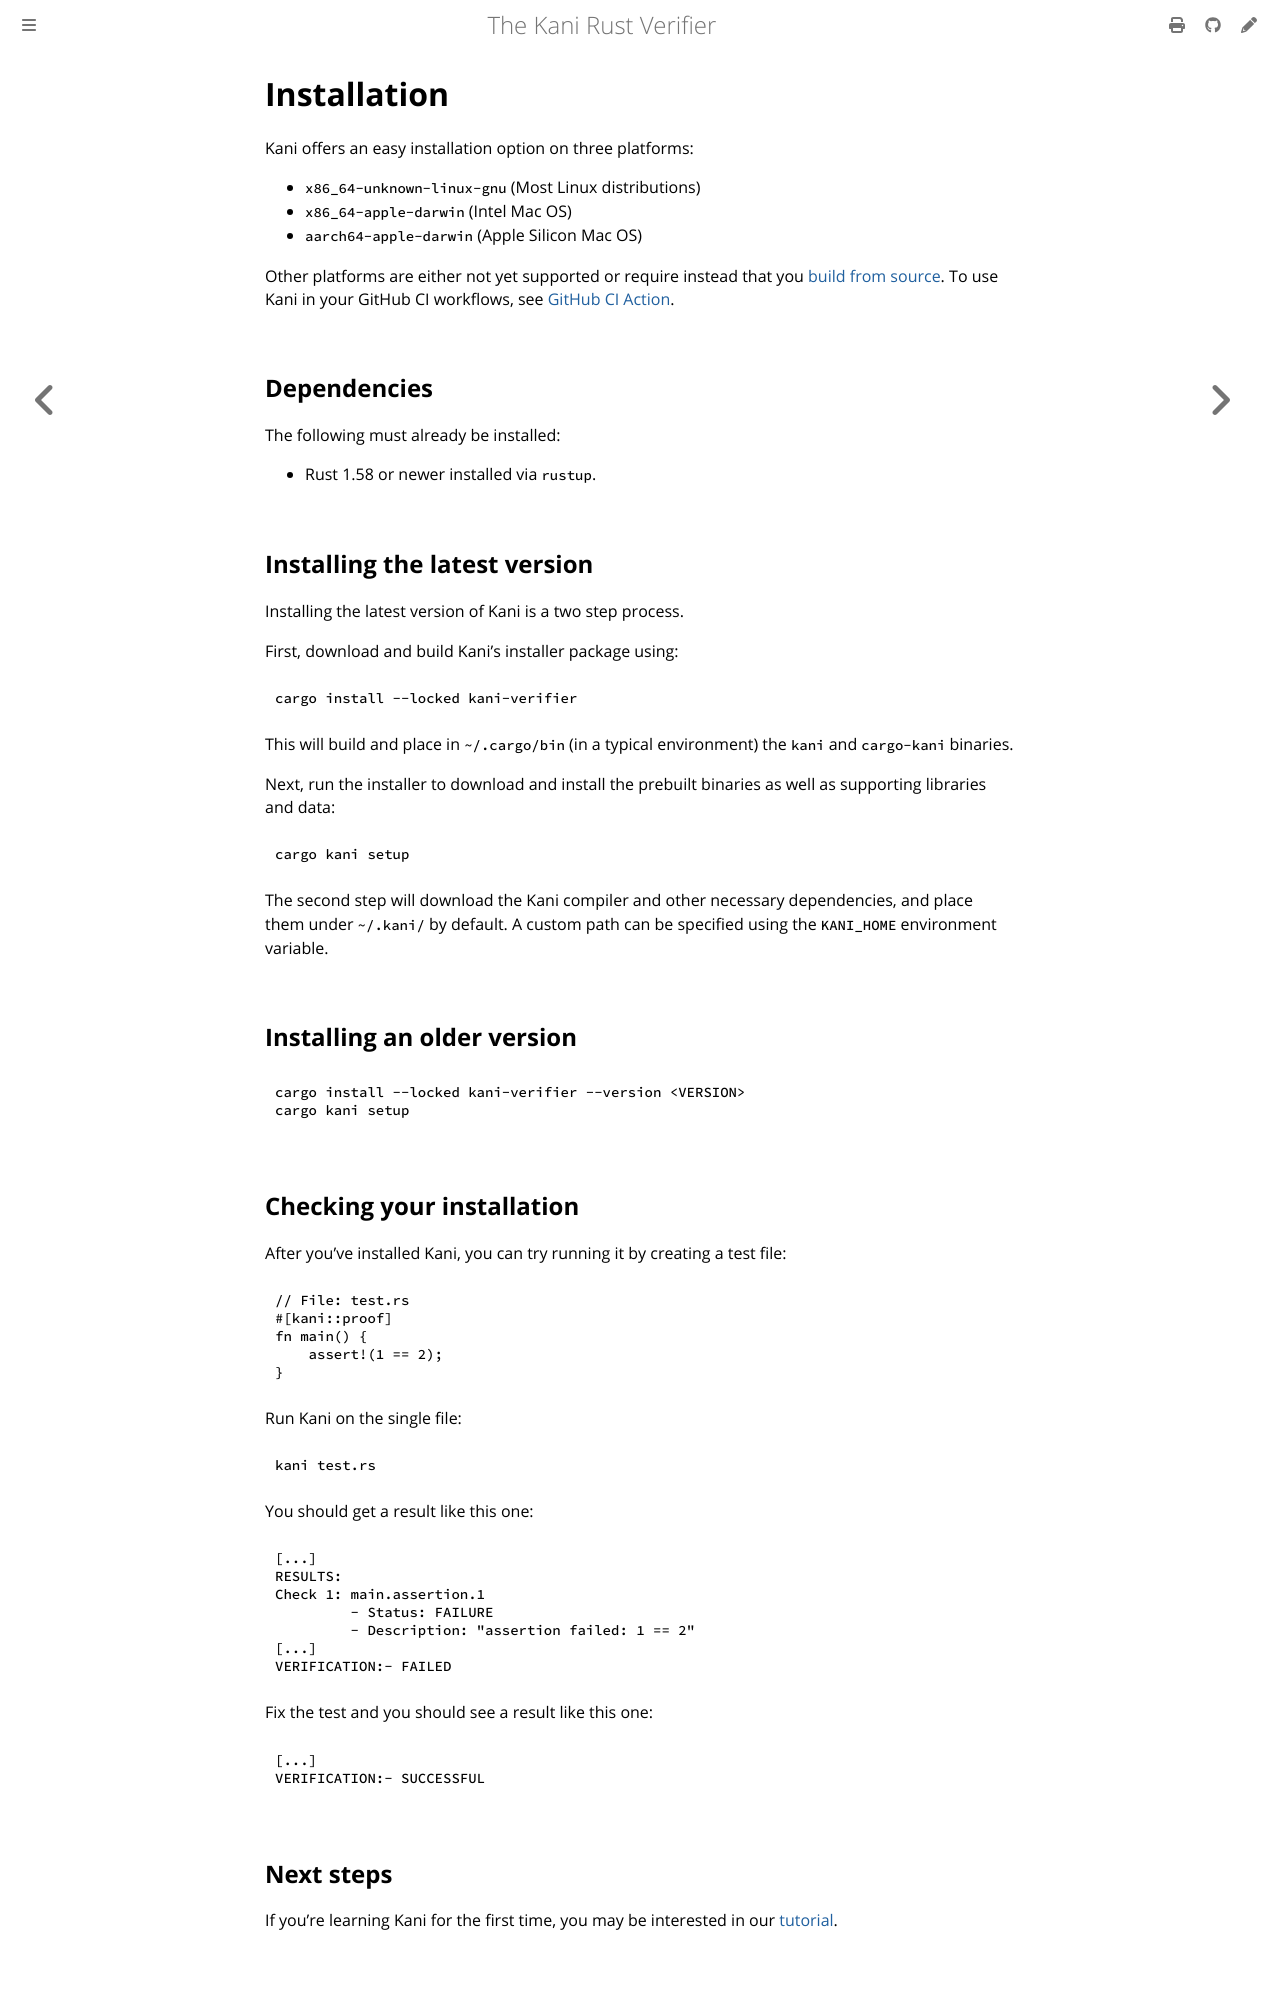

repository: model-checking/kani · page: install-guide.html · generator: mdbook

# Installation

Kani offers an easy installation option on three platforms:

* `x86_64-unknown-linux-gnu` (Most Linux distributions)
* `x86_64-apple-darwin` (Intel Mac OS)
* `aarch64-apple-darwin` (Apple Silicon Mac OS)

Other platforms are either not yet supported or require instead that
you [build from source](build-from-source.md). To use Kani in your
GitHub CI workflows, see [GitHub CI Action](./install-github-ci.md).

## Dependencies

The following must already be installed:

* Rust 1.58 or newer installed via `rustup`.

## Installing the latest version

Installing the latest version of Kani is a two step process.

First, download and build Kani's installer package using:
```bash
cargo install --locked kani-verifier
```
This will build and place in `~/.cargo/bin` (in a typical environment) the `kani` and `cargo-kani` binaries.

Next, run the installer to download and install the prebuilt binaries as well as supporting libraries and data:
```bash
cargo kani setup
```

The second step will download the Kani compiler and other necessary dependencies, and place them under `~/.kani/` by default.
A custom path can be specified using the `KANI_HOME` environment variable.

## Installing an older version

```bash
cargo install --locked kani-verifier --version <VERSION>
cargo kani setup
```

## Checking your installation

After you've installed Kani,
you can try running it by creating a test file:

```rust
// File: test.rs
#[kani::proof]
fn main() {
    assert!(1 == 2);
}
```

Run Kani on the single file:

```
kani test.rs
```

You should get a result like this one:

```
[...]
RESULTS:
Check 1: main.assertion.1
         - Status: FAILURE
         - Description: "assertion failed: 1 == 2"
[...]
VERIFICATION:- FAILED
```

Fix the test and you should see a result like this one:

```
[...]
VERIFICATION:- SUCCESSFUL
```

## Next steps

If you're learning Kani for the first time, you may be interested in our [tutorial](kani-tutorial.md).
